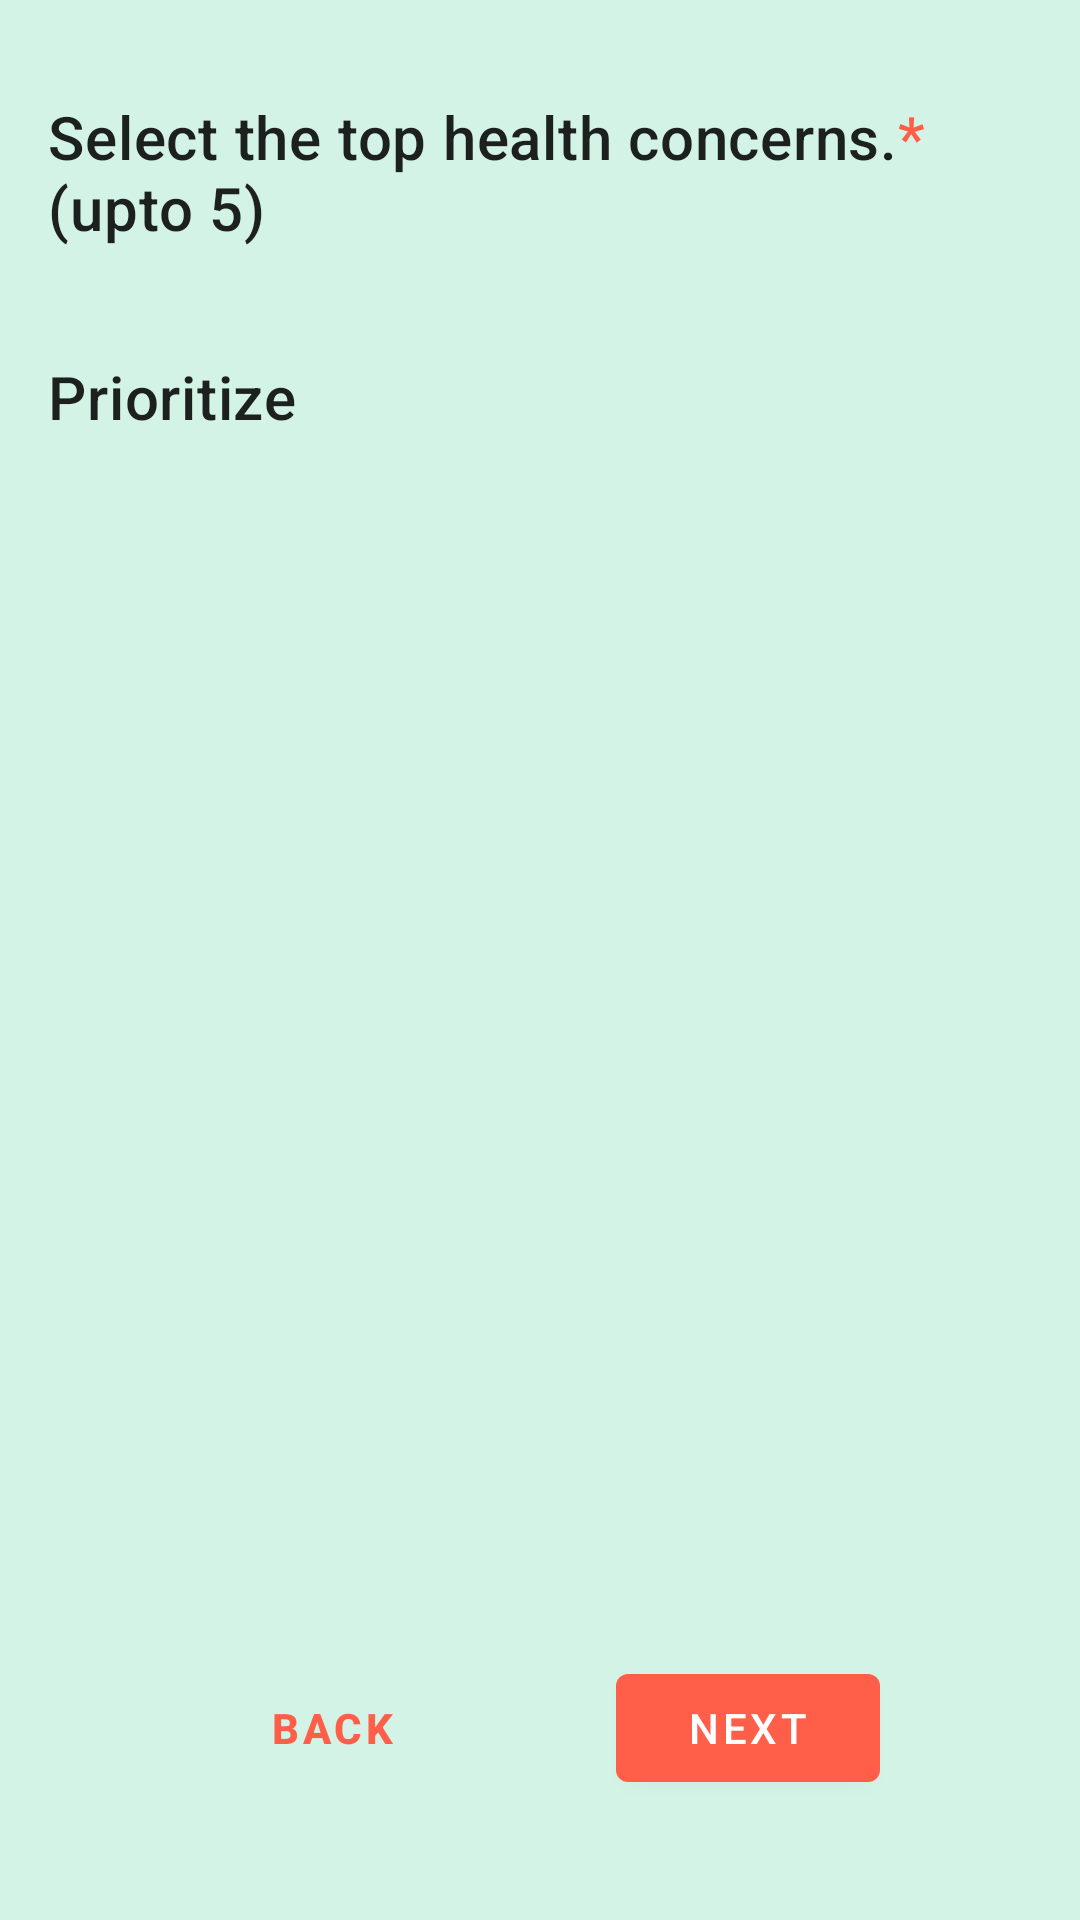

The Android layout XML behind this screen, and the referenced resources:
<!-- AndroidManifest.xml: application theme Theme.DailyVita -->
<!-- res/layout/fragment_first_stage.xml -->
<?xml version="1.0" encoding="utf-8"?>
<androidx.constraintlayout.widget.ConstraintLayout xmlns:android="http://schemas.android.com/apk/res/android"
    xmlns:app="http://schemas.android.com/apk/res-auto"
    xmlns:tools="http://schemas.android.com/tools"
    android:layout_width="match_parent"
    android:layout_height="match_parent"
    android:padding="16dp"
    tools:context=".ui.firstStage.FirstStageFragment">

    <TextView
        android:id="@+id/tv_concerns"
        style="@style/TextAppearance.MaterialComponents.Headline6"
        android:layout_width="match_parent"
        android:layout_height="wrap_content"
        android:layout_marginTop="16dp"
        android:text="@string/health_concern_title"
        app:layout_constraintEnd_toEndOf="parent"
        app:layout_constraintStart_toStartOf="parent"
        app:layout_constraintTop_toTopOf="parent" />

    <com.google.android.material.chip.ChipGroup
        android:id="@+id/cg_concerns"
        android:layout_width="match_parent"
        android:layout_height="wrap_content"
        android:layout_marginTop="12dp"
        app:layout_constraintEnd_toEndOf="parent"
        app:layout_constraintStart_toStartOf="parent"
        app:layout_constraintTop_toBottomOf="@id/tv_concerns" />

    <TextView
        android:id="@+id/tv_prioritize_label"
        style="@style/TextAppearance.MaterialComponents.Headline6"
        android:layout_width="wrap_content"
        android:layout_height="wrap_content"
        android:layout_marginTop="24dp"
        android:text="@string/prioritize"
        app:layout_constraintStart_toStartOf="parent"
        app:layout_constraintTop_toBottomOf="@id/cg_concerns" />

    <androidx.recyclerview.widget.RecyclerView
        android:id="@+id/rv_concerns"
        android:layout_width="match_parent"
        android:layout_height="wrap_content"
        android:layout_marginTop="16dp"
        app:layoutManager="androidx.recyclerview.widget.LinearLayoutManager"
        android:orientation="vertical"
        app:layout_constraintEnd_toEndOf="parent"
        app:layout_constraintStart_toStartOf="parent"
        app:layout_constraintTop_toBottomOf="@id/tv_prioritize_label" />

    <com.google.android.material.button.MaterialButton
        android:id="@+id/btn_back"
        style="@style/Widget.DailyVita.TextButton"
        android:layout_width="wrap_content"
        android:layout_height="wrap_content"
        android:layout_marginTop="24dp"
        android:text="@string/back"
        android:textStyle="bold"
        android:layout_marginBottom="24dp"
        app:layout_constraintEnd_toStartOf="@+id/btn_next"
        app:layout_constraintHorizontal_bias="0.5"
        app:layout_constraintStart_toStartOf="parent"
        app:layout_constraintBottom_toBottomOf="parent" />

    <com.google.android.material.button.MaterialButton
        android:id="@+id/btn_next"
        android:layout_width="wrap_content"
        android:layout_height="wrap_content"
        android:layout_alignParentEnd="true"
        android:layout_marginTop="24dp"
        android:text="@string/next"
        android:layout_marginBottom="24dp"
        app:layout_constraintEnd_toEndOf="parent"
        app:layout_constraintHorizontal_bias="0.5"
        app:layout_constraintStart_toEndOf="@+id/btn_back"
        app:layout_constraintBottom_toBottomOf="parent" />

</androidx.constraintlayout.widget.ConstraintLayout>
<!-- resources referenced by this layout -->
<resources>
  <string name="back">Back</string>
  <string name="health_concern_title">Select the top health concerns.<font fgcolor="#FFFF5E49">*</font>\n(upto 5)</string>
  <string name="next">Next</string>
  <string name="prioritize">Prioritize</string>
  <style name="Widget.DailyVita.TextButton" parent="Widget.MaterialComponents.Button.TextButton">
          <item name="android:textColor">@color/secondary</item>
      </style>
  <style name="Theme.DailyVita" parent="Base.Theme.DailyVita" />
  <color name="secondary">#FF5E49</color>
  <style name="Base.Theme.DailyVita" parent="Theme.MaterialComponents.Light.NoActionBar">
          
          
          <item name="android:colorBackground">@color/surface</item>
          <item name="materialButtonStyle">@style/Widget.DailyVita.Button</item>
          <item name="colorAccent"> @color/chip_selected</item>
          <item name="android:statusBarColor">@color/chip_selected</item>
      </style>
  <color name="surface">#D3F3E6</color>
  <style name="Widget.DailyVita.Button" parent="Widget.MaterialComponents.Button">
          <item name="backgroundTint">@color/secondary</item>
      </style>
  <color name="chip_selected">#2E435D</color>
</resources>
